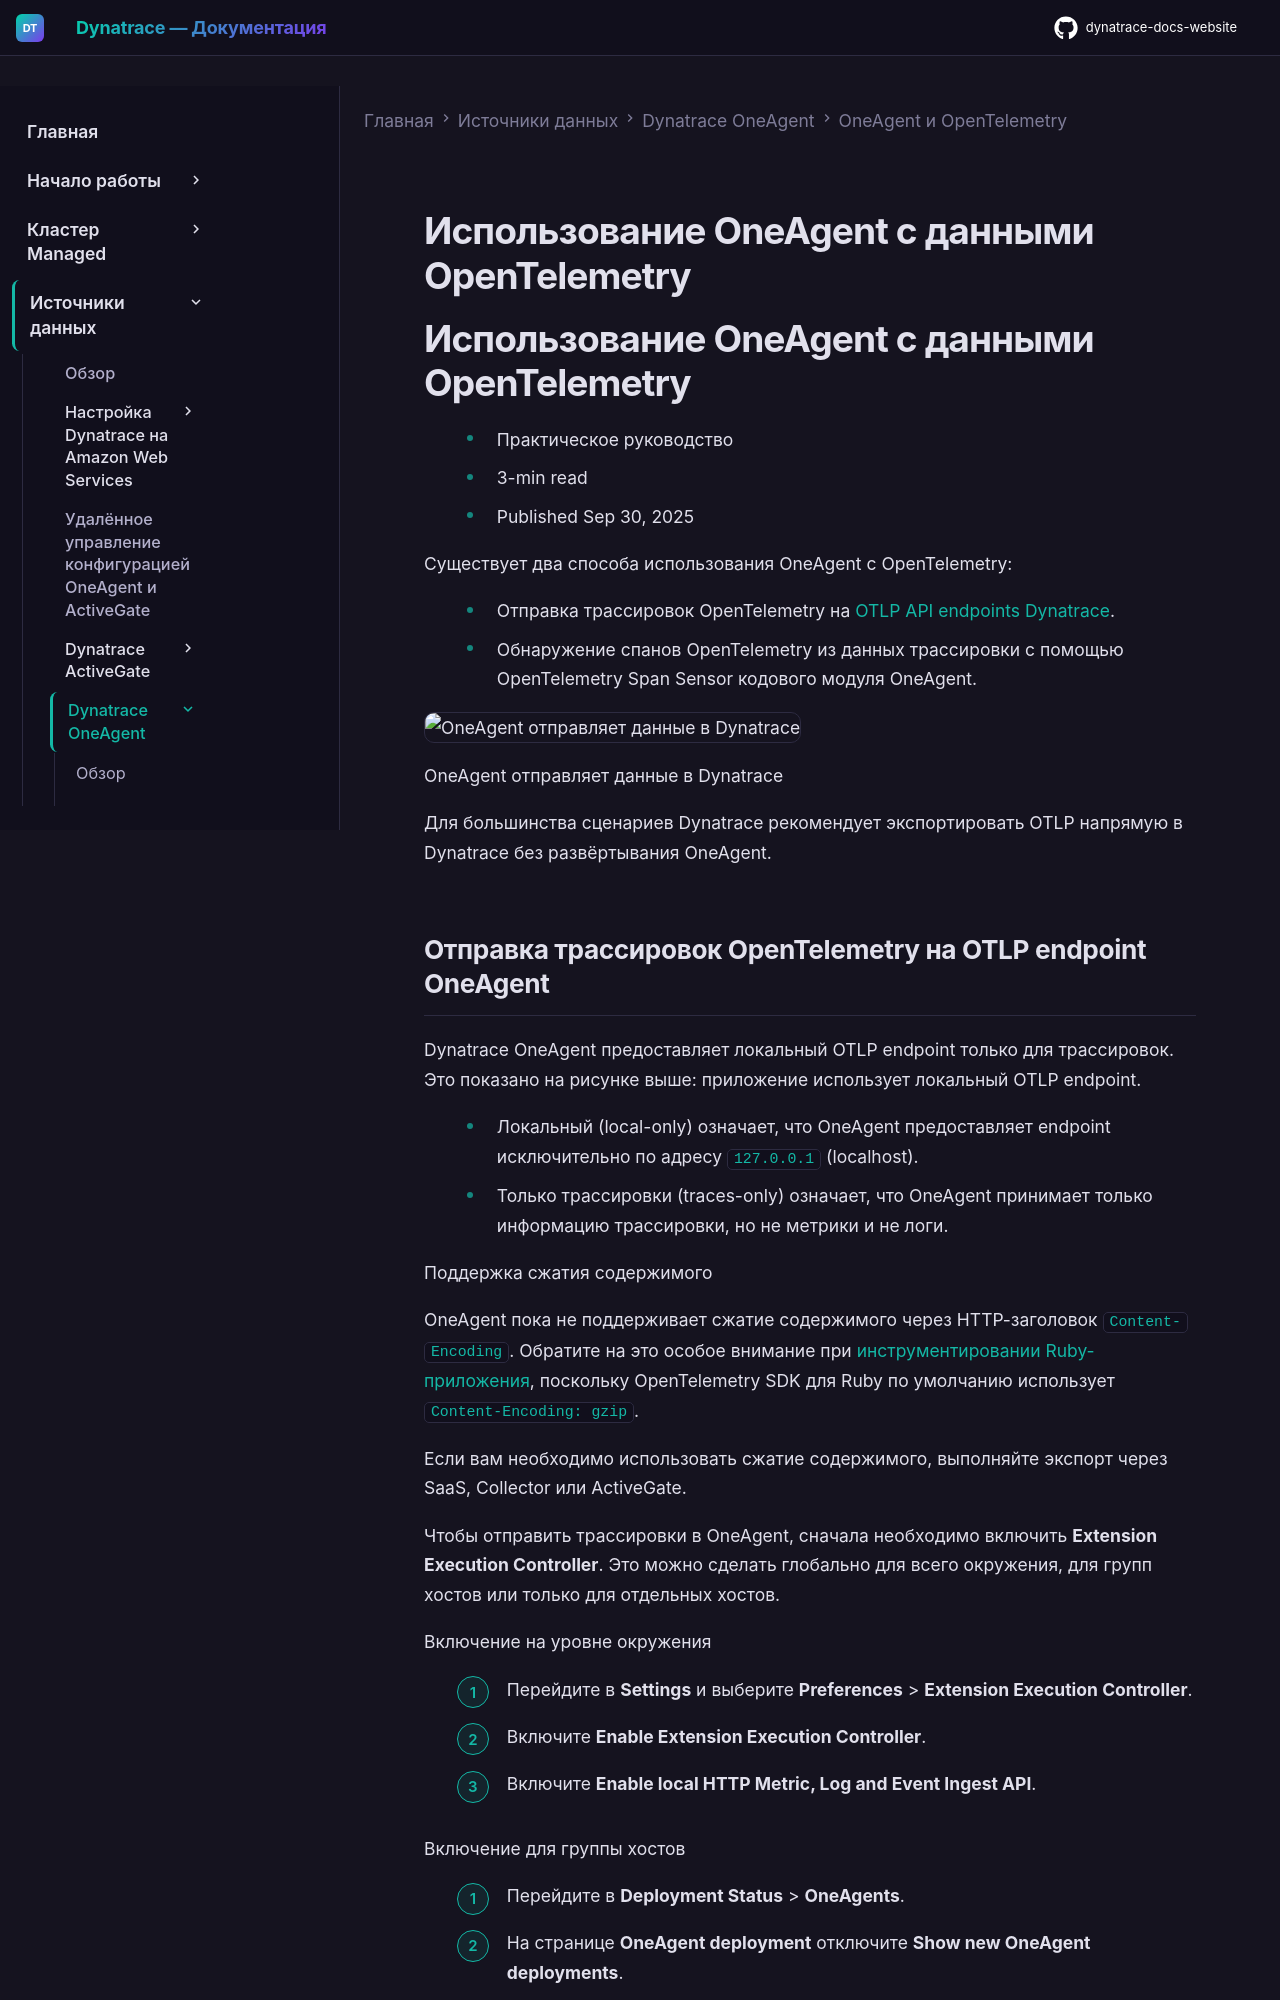

repository: Yerkebulan-Ardabayev/dynatrace-docs-website · page: managed-ru/ingest-from/dynatrace-oneagent/oneagent-and-opentelemetry/oneagent-otel/index.html · generator: mkdocs

---
title: Использование OneAgent с данными OpenTelemetry
source: https://docs.dynatrace.com/managed/ingest-from/dynatrace-oneagent/oneagent-and-opentelemetry/oneagent-otel
scraped: 2026-05-12T11:05:18.873836
---

# Использование OneAgent с данными OpenTelemetry

# Использование OneAgent с данными OpenTelemetry

* Практическое руководство
* 3-min read
* Published Sep 30, 2025

Существует два способа использования OneAgent с OpenTelemetry:

* Отправка трассировок OpenTelemetry на [OTLP API endpoints Dynatrace](/managed/ingest-from/opentelemetry/otlp-api "Узнайте об OTLP API endpoints, которые ваше приложение использует для экспорта данных OpenTelemetry в Dynatrace.").
* Обнаружение спанов OpenTelemetry из данных трассировки с помощью OpenTelemetry Span Sensor кодового модуля OneAgent.

![OneAgent отправляет данные в Dynatrace](https://dt-cdn.net/images/screenshot-2025-09-30-at-12-44-35-2430-bc1bd03d62.png)

OneAgent отправляет данные в Dynatrace

Для большинства сценариев Dynatrace рекомендует экспортировать OTLP напрямую в Dynatrace без развёртывания OneAgent.
